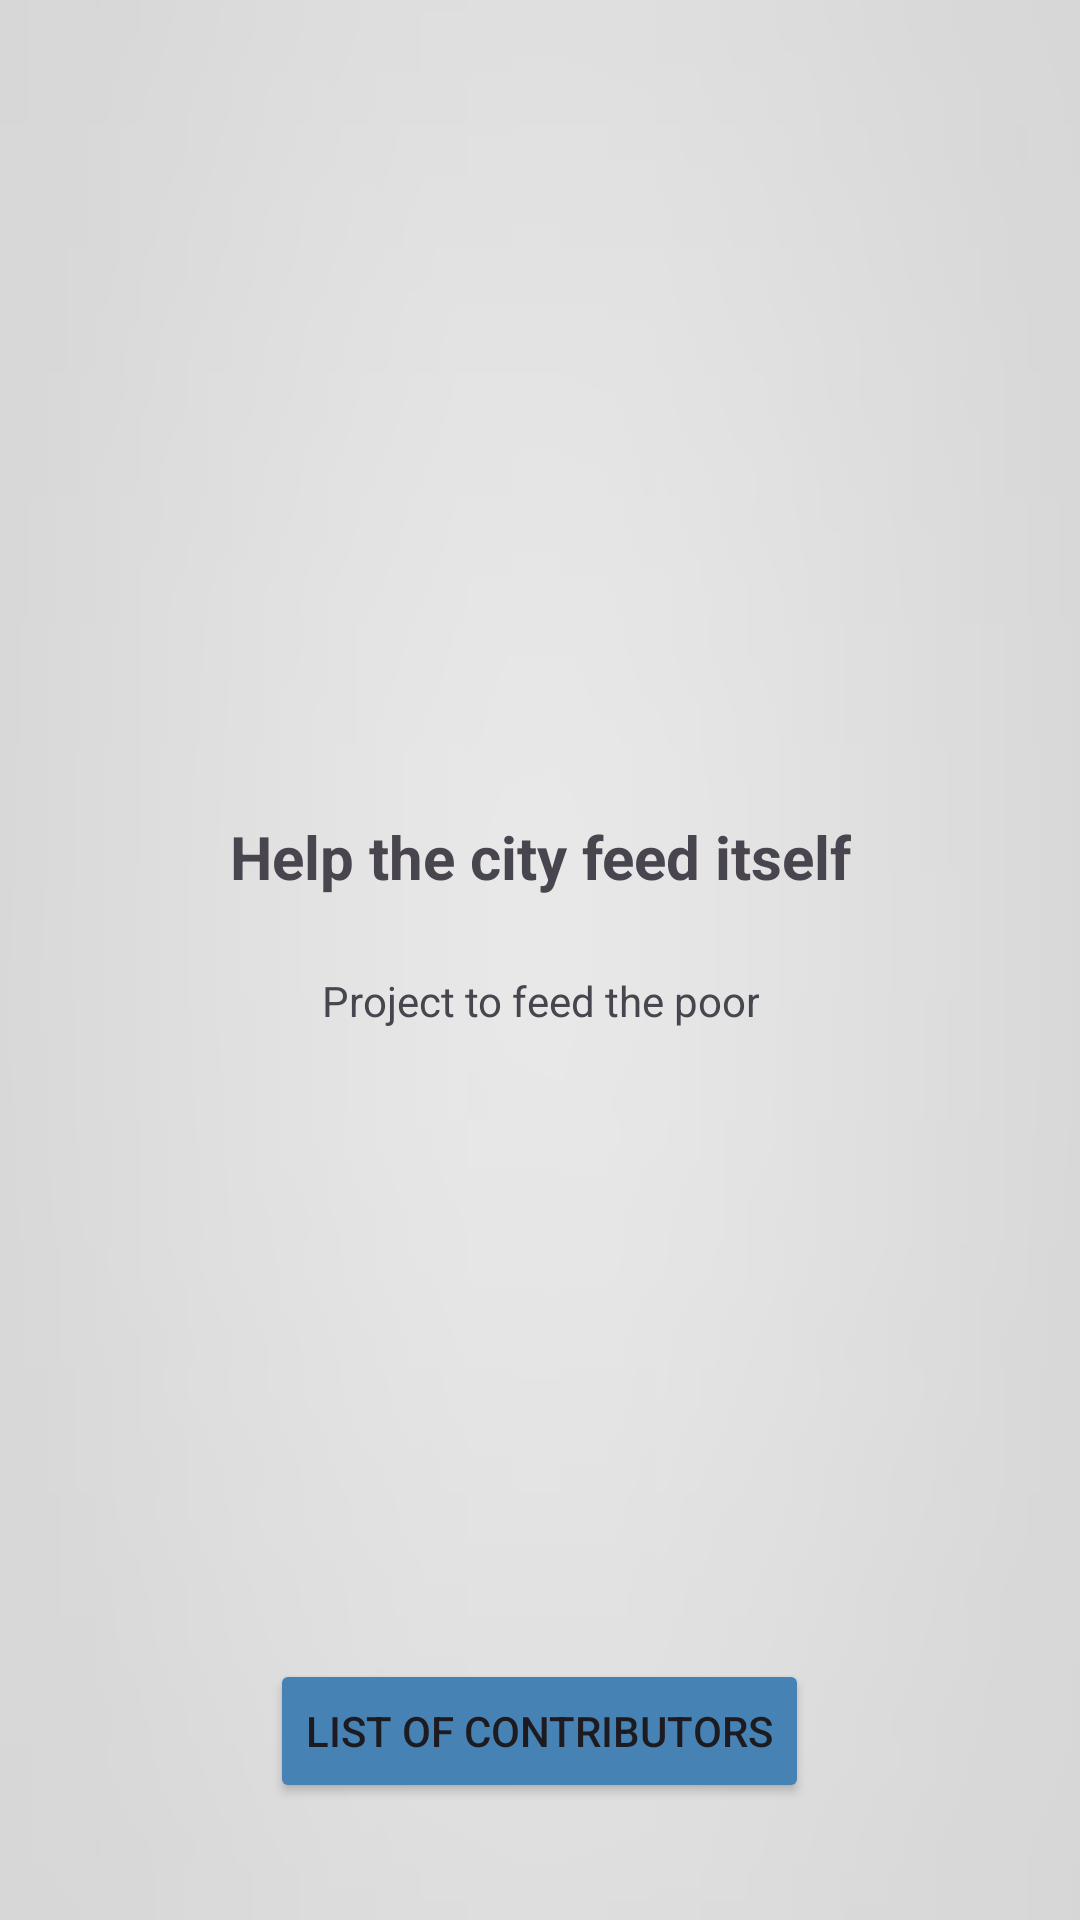

This screen was rendered from an Android layout file. Write that file and the resources it references.
<!-- AndroidManifest.xml: application theme Theme.RecifeAlimentado -->
<!-- res/layout/activity_main.xml -->
<?xml version="1.0" encoding="utf-8"?>
<androidx.constraintlayout.widget.ConstraintLayout
    xmlns:android="http://schemas.android.com/apk/res/android"
    xmlns:app="http://schemas.android.com/apk/res-auto"
    xmlns:tools="http://schemas.android.com/tools"
    android:layout_width="match_parent"
    android:layout_height="match_parent"
    android:background="@drawable/background"
    tools:context=".MainActivity">


    <LinearLayout
        android:layout_width="match_parent"
        android:layout_height="wrap_content"
        android:orientation="vertical"
        android:gravity="center">


    <ImageView
        android:layout_width="129dp"
        android:layout_height="272dp"
        android:layout_marginHorizontal="100dp"
        android:src="@drawable/foodicone"
        app:layout_constraintBottom_toBottomOf="parent"
        app:layout_constraintEnd_toEndOf="parent"
        app:layout_constraintStart_toStartOf="parent"
        app:layout_constraintTop_toTopOf="parent"
        app:layout_constraintVertical_bias="0.233" />

    <TextView
        android:layout_width="wrap_content"
        android:layout_height="wrap_content"
        android:text="@string/msghelp"
        android:gravity="center"
        android:textSize="20sp"
        android:textStyle="bold"
        app:layout_constraintBottom_toBottomOf="parent"
        app:layout_constraintEnd_toEndOf="parent"
        app:layout_constraintStart_toStartOf="parent"
        app:layout_constraintTop_toTopOf="parent" />

    <TextView
        android:layout_width="wrap_content"
        android:layout_height="wrap_content"
        android:layout_marginTop="25dp"
        android:layout_marginRight="50dp"
        android:layout_marginLeft="50dp"
        android:text="@string/campanha"
        android:gravity="center" />


    <Button
        android:layout_width="wrap_content"
        android:layout_height="wrap_content"
        android:text="@string/ajudantes"
        app:layout_constraintBottom_toBottomOf="parent"
        app:layout_constraintEnd_toEndOf="parent"
        app:layout_constraintHorizontal_bias="0.518"
        app:layout_constraintStart_toStartOf="parent"
        android:layout_marginTop="210dp"
        android:backgroundTint="#4682B4"
        android:id="@+id/btnListaUsuarios"
        app:layout_constraintTop_toTopOf="parent"
        app:layout_constraintVertical_bias="0.689" />
    </LinearLayout>



</androidx.constraintlayout.widget.ConstraintLayout>
<!-- resources referenced by this layout -->
<resources>
  <!-- drawable background: png bitmap (drawable, 7859 bytes) -->
  <string name="ajudantes">List of contributors</string>
  <string name="campanha">Project to feed the poor</string>
  <string name="msghelp">Help the city feed itself</string>
  <style name="Theme.RecifeAlimentado" parent="Base.Theme.RecifeAlimentado" />
  <style name="Base.Theme.RecifeAlimentado" parent="Theme.Material3.DayNight.NoActionBar">
  
      </style>
</resources>
